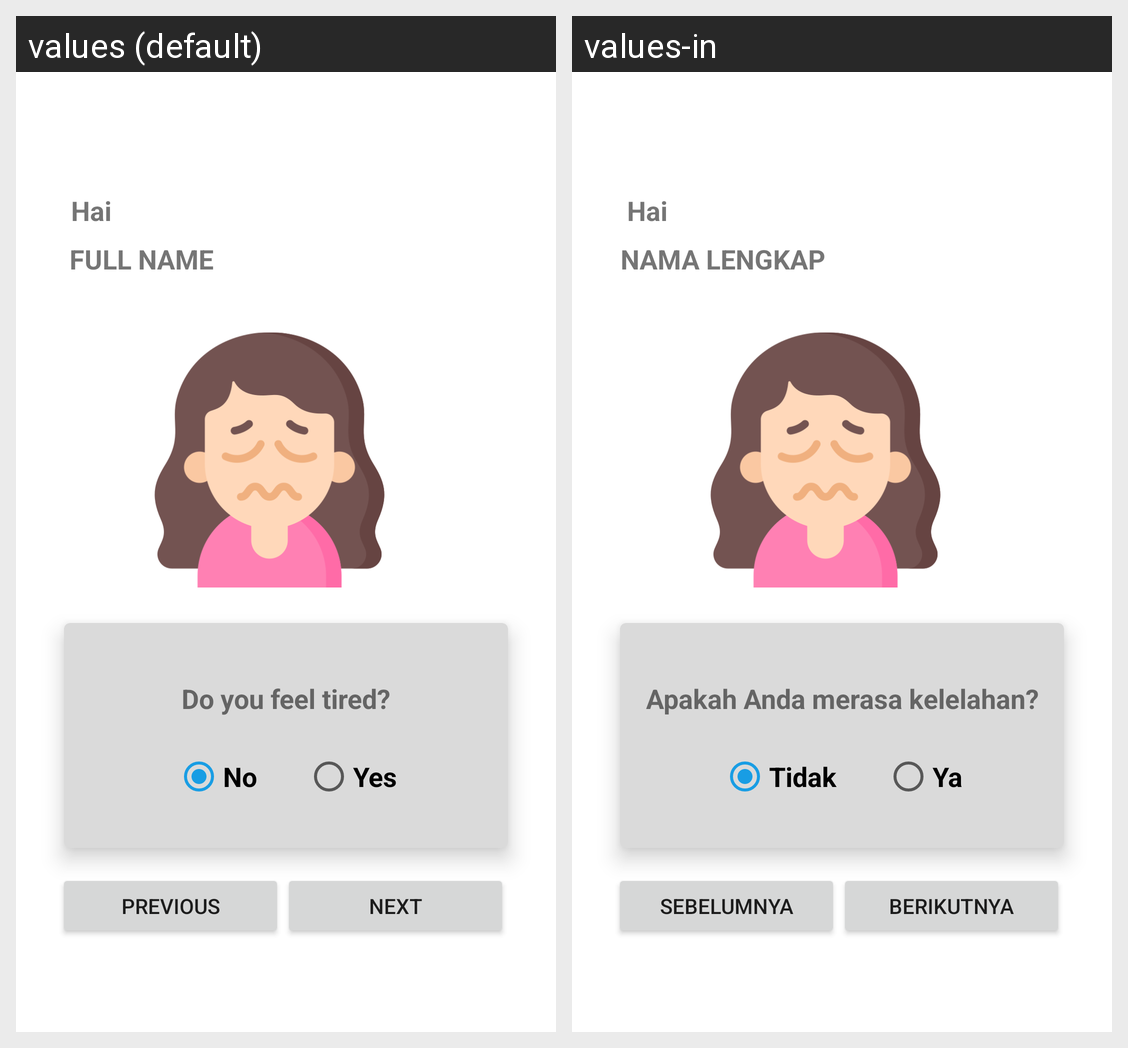

Strings drawn on this Android screen and how each of the app's shown locales translates them:
Android screen res/layout/activity_diagnose3.xml rendered under 2 locales, left to right: values (default), values-in. Device: Nexus 5 (rendered at 1080×1920; each locale shown at half size, 540×960, under a caption strip naming it); theme Theme.WarasApp.
Strings drawn on this screen, with the default value and each locale's value (text and hints the layout hard-codes, and strings that could not be matched under every locale, appear in the picture but are not listed):

hai
  values: Hai
  values-in: Hai

full_name
  values: Full Name
  values-in: Nama Lengkap

diagnose3
  values: Do you feel tired?
  values-in: Apakah Anda merasa kelelahan?

no
  values: No
  values-in: Tidak

yes
  values: Yes
  values-in: Ya

previous
  values: Previous
  values-in: Sebelumnya

next
  values: Next
  values-in: Berikutnya
